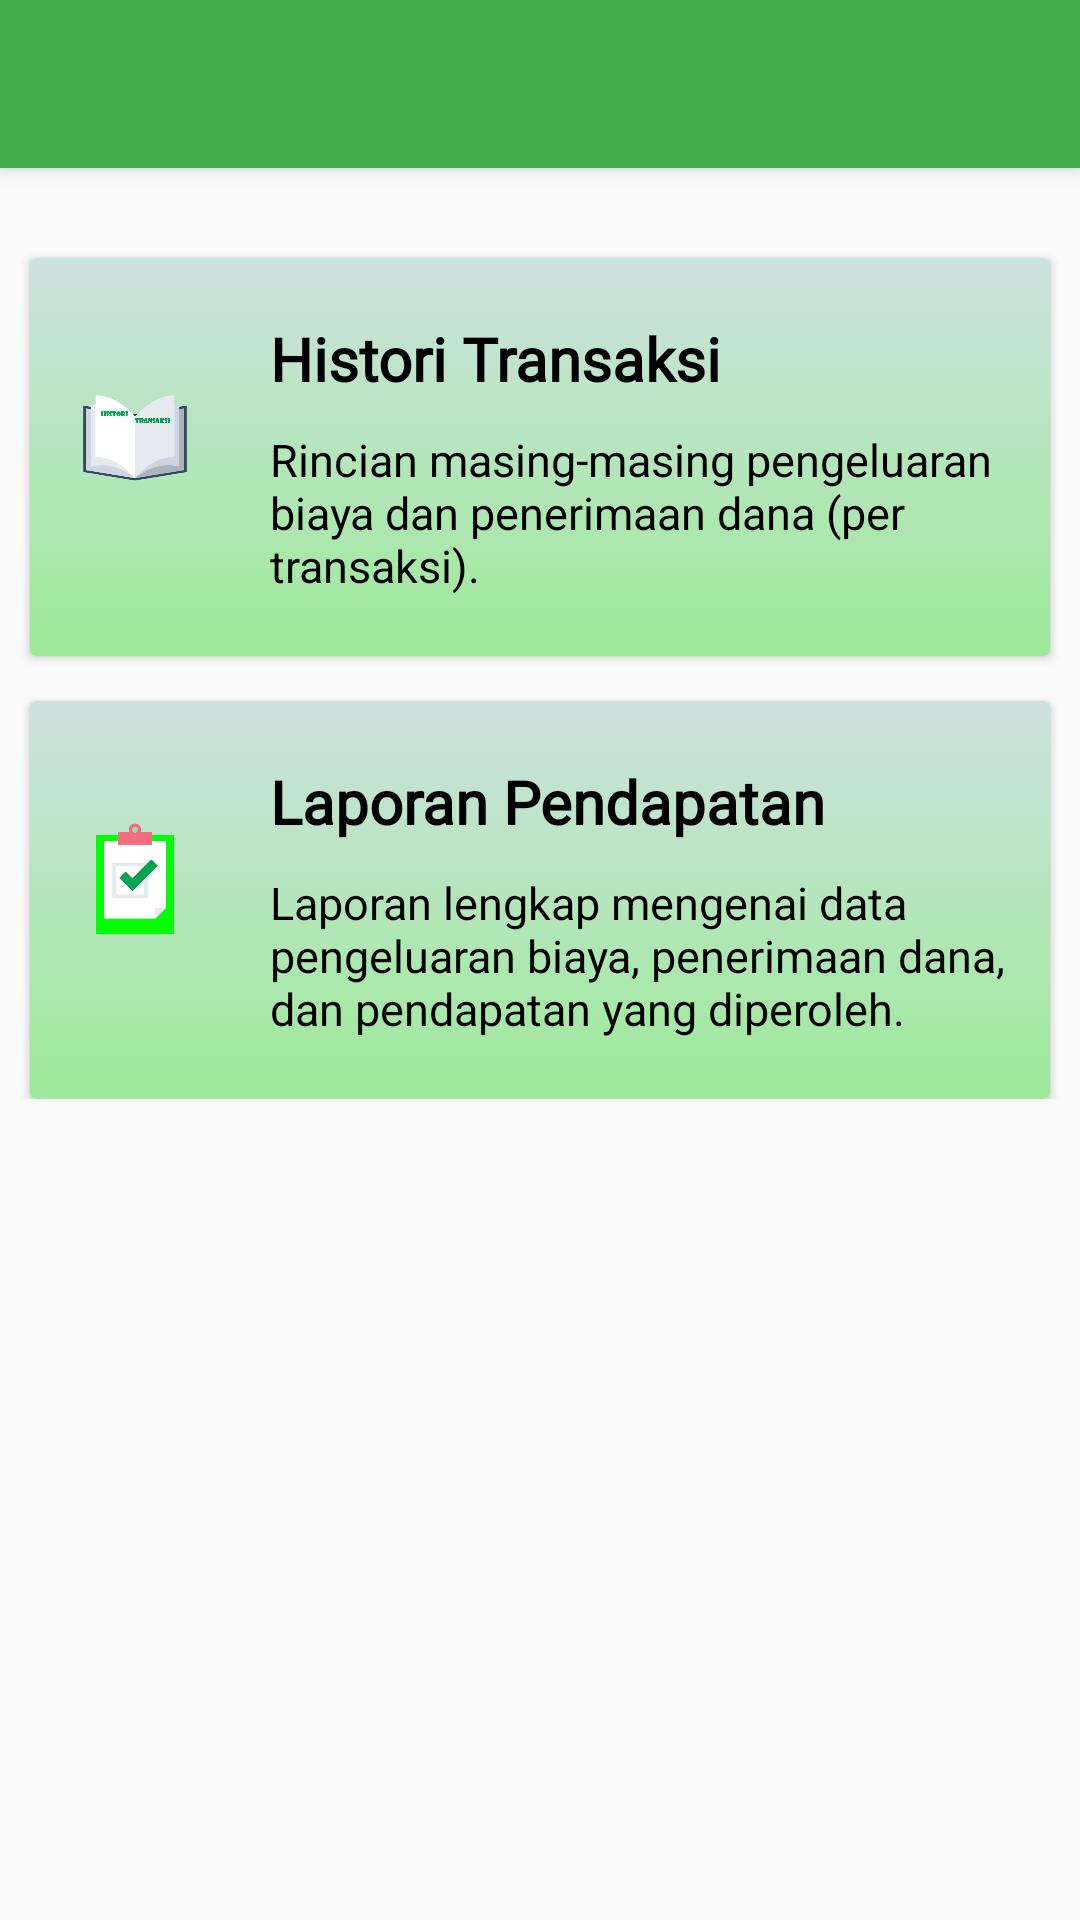

Layout XML and referenced resources for this Android screen:
<!-- AndroidManifest.xml: application theme AppTheme -->
<!-- res/layout/activity_menu_laporan.xml -->
<?xml version="1.0" encoding="utf-8"?>
<LinearLayout xmlns:android="http://schemas.android.com/apk/res/android"
    xmlns:app="http://schemas.android.com/apk/res-auto"
    xmlns:tools="http://schemas.android.com/tools"
    android:layout_width="match_parent"
    android:layout_height="match_parent"
    tools:context=".MenuLaporan"
    android:orientation="vertical">

    <include
        layout="@layout/toolbar"
        android:id="@+id/toolbar_laporan"/>

    <RelativeLayout
        android:layout_width="match_parent"
        android:layout_height="wrap_content">

        <RelativeLayout
            android:id="@+id/header"
            android:layout_width="match_parent"
            android:layout_height="wrap_content"
            android:layout_alignParentTop="true">
        </RelativeLayout>

        <ScrollView
            android:layout_width="match_parent"
            android:layout_height="wrap_content"
            android:layout_above="@+id/footer"
            android:layout_below="@+id/header">

            <LinearLayout
                android:layout_width="match_parent"
                android:layout_height="wrap_content"
                android:orientation="vertical">

                <androidx.cardview.widget.CardView
                    android:id="@+id/histori_transaksi"
                    android:layout_height="wrap_content"
                    android:layout_width="match_parent"
                    android:layout_marginLeft="10dp"
                    android:layout_marginTop="30dp"
                    android:layout_marginRight="10dp"
                    android:clickable="true"
                    android:foreground="?android:attr/selectableItemBackground">

                    <LinearLayout
                        android:layout_width="wrap_content"
                        android:layout_height="wrap_content"
                        android:orientation="horizontal"
                        android:background="@drawable/background_master_data">

                    <LinearLayout
                        android:layout_width="wrap_content"
                        android:layout_height="wrap_content"
                        android:orientation="vertical">

                        <ImageView
                            android:src="@drawable/ic_histori_transaksi"
                            android:layout_width="50dp"
                            android:layout_height="100dp"
                            android:layout_marginTop="10dp"
                            android:layout_marginLeft="10dp"
                            android:layout_marginRight="10dp"/>

                    </LinearLayout>

                    <LinearLayout
                        android:layout_width="wrap_content"
                        android:layout_height="wrap_content"
                        android:orientation="vertical">

                        <TextView
                            android:layout_width="wrap_content"
                            android:layout_height="wrap_content"
                            android:text="Histori Transaksi"
                            android:layout_marginTop="20dp"
                            android:layout_marginRight="10dp"
                            android:layout_marginLeft="10dp"
                            android:textSize="20sp"
                            android:fontFamily="@font/barlow_bold"
                            android:textColor="#000000"
                            android:textStyle="bold"/>

                        <TextView
                            android:layout_width="wrap_content"
                            android:layout_height="wrap_content"
                            android:layout_marginTop="10dp"
                            android:layout_marginLeft="10dp"
                            android:layout_marginRight="10dp"
                            android:layout_marginBottom="20dp"
                            android:text="Rincian masing-masing pengeluaran biaya dan penerimaan dana (per transaksi)."
                            android:textSize="15sp"
                            android:textColor="#000000"/>
                    </LinearLayout>

                    </LinearLayout>

                </androidx.cardview.widget.CardView>

                <androidx.cardview.widget.CardView
                    android:layout_height="wrap_content"
                    android:layout_width="match_parent"
                    android:id="@+id/laporan_pendapatan"
                    android:layout_marginLeft="10dp"
                    android:layout_marginTop="15dp"
                    android:clickable="true"
                    android:layout_marginRight="10dp"
                    android:foreground="?android:attr/selectableItemBackground">

                    <LinearLayout
                        android:layout_width="wrap_content"
                        android:layout_height="wrap_content"
                        android:orientation="horizontal"
                        android:background="@drawable/background_master_data">

                    <LinearLayout
                        android:layout_width="wrap_content"
                        android:layout_height="wrap_content"
                        android:orientation="vertical">

                        <ImageView
                            android:src="@drawable/ic_laporan_pendapatan"
                            android:layout_width="50dp"
                            android:layout_height="100dp"
                            android:layout_marginTop="10dp"
                            android:layout_marginLeft="10dp"
                            android:layout_marginRight="10dp"/>

                    </LinearLayout>

                    <LinearLayout
                        android:layout_width="match_parent"
                        android:layout_height="wrap_content"
                        android:orientation="vertical">

                        <TextView
                            android:layout_width="wrap_content"
                            android:layout_height="wrap_content"
                            android:text="Laporan Pendapatan"
                            android:layout_marginTop="20dp"
                            android:layout_marginRight="10dp"
                            android:layout_marginLeft="10dp"
                            android:textSize="20sp"
                            android:fontFamily="@font/barlow_bold"
                            android:textColor="#000000"
                            android:textStyle="bold"/>

                        <TextView
                            android:layout_width="wrap_content"
                            android:layout_height="wrap_content"
                            android:layout_marginTop="10dp"
                            android:layout_marginLeft="10dp"
                            android:layout_marginRight="10dp"
                            android:layout_marginBottom="20dp"
                            android:text="Laporan lengkap mengenai data pengeluaran biaya, penerimaan dana, dan pendapatan yang diperoleh."
                            android:textSize="15sp"
                            android:textColor="#000000"/>
                    </LinearLayout>

                    </LinearLayout>

                </androidx.cardview.widget.CardView>

            </LinearLayout>
        </ScrollView>

        <RelativeLayout
            android:id="@+id/footer"
            android:layout_width="match_parent"
            android:layout_height="wrap_content"
            android:layout_alignParentBottom="true">
        </RelativeLayout>
    </RelativeLayout>

</LinearLayout>
<!-- res/layout/toolbar.xml (included above) -->
<?xml version="1.0" encoding="utf-8"?>
<androidx.appcompat.widget.Toolbar
    xmlns:android="http://schemas.android.com/apk/res/android"
    android:layout_width="match_parent"
    android:layout_height="wrap_content"
    android:background="@color/cia"
    android:elevation="4dp">

</androidx.appcompat.widget.Toolbar>
<!-- resources referenced by this layout -->
<resources>
  <color name="cia">#43ac4d</color>
  <!-- drawable background_master_data (drawable) -->
  <?xml version="1.0" encoding="utf-8"?>
  <selector xmlns:android="http://schemas.android.com/apk/res/android">
      <item>
          <shape>
              <gradient
                  android:angle="90"
                  android:startColor="#9dea99"
                  android:endColor="#cde1df"
                  android:type="linear">
              </gradient>
          </shape>
      </item>
  </selector>
  <!-- drawable ic_histori_transaksi: png bitmap (drawable, 16362 bytes) -->
  <!-- drawable ic_laporan_pendapatan: png bitmap (drawable, 7147 bytes) -->
  <style name="AppTheme" parent="Theme.AppCompat.Light.NoActionBar">
          
          <item name="colorPrimary">@color/colorPrimary</item>
          <item name="colorPrimaryDark">@color/colorPrimaryDark</item>
          <item name="colorAccent">@color/colorAccent</item>
          <item name="android:colorForeground">@color/foreground_material_light</item>
      </style>
  <color name="colorPrimary">#3F51B5</color>
  <color name="colorPrimaryDark">#303F9F</color>
  <color name="colorAccent">#FF4081</color>
</resources>
